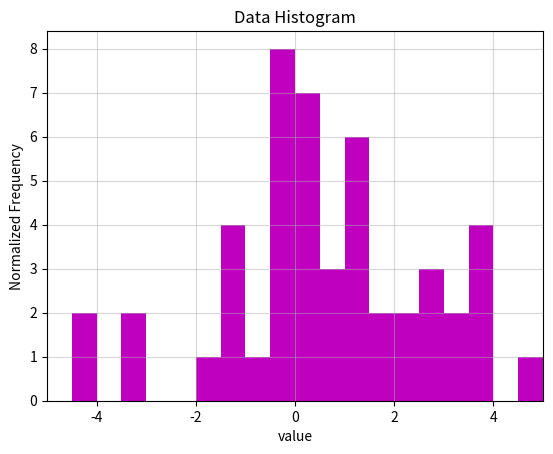

Here is the Python script that generated this plot: (Note: this script raises an exception after producing the figure.)
# -*- coding: utf-8 -*-
"""
Created on Tue Oct 08 10:10:29 2019

@author: Blaine Fry
"""
# import packages
import numpy as np
from numpy import random as rand
from matplotlib import pyplot as plt
from scipy.optimize import curve_fit

#%% generate some data
Npoints = 50
mu_0 = 1.0
sigma_0 = 2.0
data = rand.normal(loc=mu_0,scale=sigma_0,size=Npoints)
# and make a histogram of it
xbounds = [-5,5]
Nbins = 20
Bins = np.linspace(xbounds[0],xbounds[1],num=Nbins+1)
plt.figure(1)
plt.xlim(xbounds[0],xbounds[1])
plt.xlabel('value')
plt.ylabel('Normalized Frequency')
plt.title('Data Histogram')
plt.grid(alpha=0.5)
plt.hist(data,bins=Bins,alpha=0.8,color='m',normed=True,label='Data') # may need to switch normed to density if this line calls an error
plt.legend()

#%% define the models to test out
# first, a general gaussian 
def gauss(x,mu,sigma):
    return (1/(sigma*np.sqrt(2*np.pi)))*np.exp(-((x-mu)*(x-mu))/(2*sigma*sigma))
# then the models
def mod1(x):
    return gauss(x,1.0,1.0)
def mod2(x):
    return gauss(x,1.2,1.0)
def mod3(x):
    return gauss(x,1.0,2.0)
def mod4(x):
    return gauss(x,1.2,2.0)

x = np.linspace(xbounds[0],xbounds[1],num=1000)
plt.plot(x,mod1(x),'c-',label='Model 1')
plt.plot(x,mod2(x),'b-',label='Model 2')
plt.plot(x,mod3(x),'y-',label='Model 3')
plt.plot(x,mod4(x),'g-',label='Model 4')
plt.legend()

#%% start comparing models
## we need some numbers for the data histogram, so make a numerical histogram w/ numpy
#hist,bins_dummy = np.histogram(data,bins=Bins,density=True)
##plt.plot(Bins[1:],hist,'md')
## use chi squared values to assess model validity
#def chi_squared(x,y,Model):
#    chi2 = 0
#    for i in range(len(x)):
#        chi2 += (y[i]-)

# let's try this a different way
# P({x_i}) = P(x_1)*P(x_2)*P(x_3)*... should there be some normalization factor???

Ntrials = 1000
prob_ratio = []
for i in range(Ntrials):
    data = rand.normal(loc=mu_0,scale=sigma_0,size=Npoints)
    # find the probability of the data set given model 1
    prob1 = 1
    for i in range(Npoints):
        prob1 *= mod1(data[i])
    # find the probability of the data set given model 2
    prob2 = 1
    for i in range(Npoints):
        prob2 *= mod2(data[i])
    # find the probability of the data set given model 3
    prob3 = 1
    for i in range(Npoints):
        prob3 *= mod3(data[i])
    # find the probability of the data set given model 4
    prob4 = 1
    for i in range(Npoints):
        prob4 *= mod4(data[i])
    prob_ratio.append(prob1/prob3)


plt.figure(2)
plt.hist(prob_ratio,normed=True)









